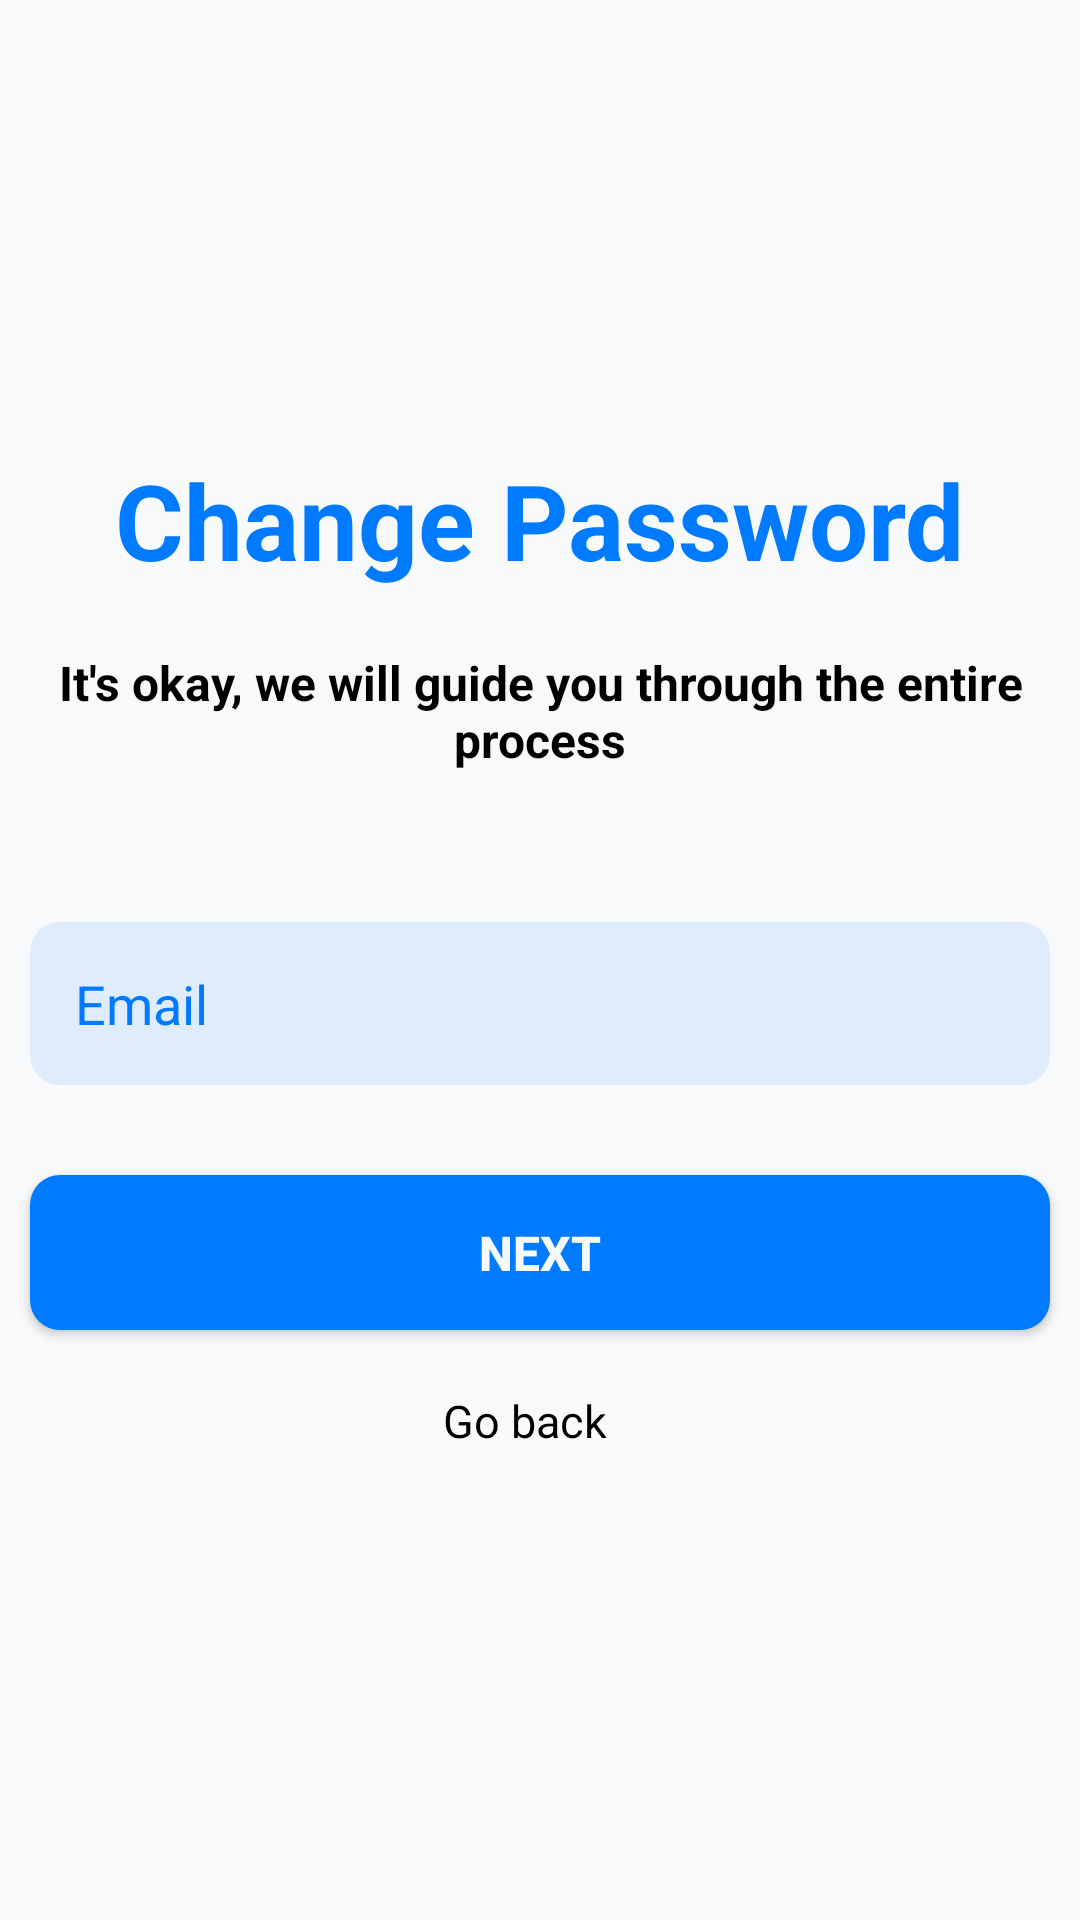

The Android layout XML behind this screen, and the referenced resources:
<!-- AndroidManifest.xml: application theme Theme.HackathonX -->
<!-- res/layout/fragment_change_password.xml -->
<?xml version="1.0" encoding="utf-8"?>
<androidx.constraintlayout.widget.ConstraintLayout xmlns:android="http://schemas.android.com/apk/res/android"
    xmlns:app="http://schemas.android.com/apk/res-auto"
    xmlns:tools="http://schemas.android.com/tools"
    android:layout_width="match_parent"
    android:layout_height="match_parent"
    tools:context=".Main.Profile.Fragments.Setting.ChangePassword.ChangePassword">

    <TextView
        android:id="@+id/forgotpasswordheader"
        android:layout_width="wrap_content"
        android:layout_height="wrap_content"
        android:layout_marginTop="150dp"
        android:text="Change Password"
        android:paddingHorizontal="30dp"
        android:textColor="?attr/colorPrimary"
        android:textSize="35sp"
        android:textStyle="bold"
        app:layout_constraintEnd_toEndOf="parent"
        app:layout_constraintStart_toStartOf="parent"
        app:layout_constraintTop_toTopOf="parent" />

    <TextView
        android:id="@+id/signupdeatils"
        android:layout_width="0dp"
        android:layout_height="wrap_content"
        android:layout_marginTop="20dp"
        android:textAlignment="center"
        android:text="It's okay, we will guide you through the entire process"
        android:textColor="?attr/colorOnBackground"
        android:textSize="16sp"
        android:textStyle="bold"
        app:layout_constraintEnd_toEndOf="@+id/forgotpasswordheader"
        app:layout_constraintStart_toStartOf="@+id/forgotpasswordheader"
        app:layout_constraintTop_toBottomOf="@+id/forgotpasswordheader" />

    <EditText
        android:id="@+id/emailEditText"
        android:layout_width="0dp"
        android:layout_height="wrap_content"
        android:layout_marginHorizontal="10dp"
        android:layout_marginTop="50dp"
        android:background="@drawable/edittextbg"
        android:backgroundTint="?attr/colorPrimaryContainer"
        android:clickable="true"
        android:drawableStart="@drawable/baseline_email_24"
        android:drawablePadding="10dp"
        android:drawableTint="?attr/colorPrimary"
        android:focusable="true"
        android:hint="Email"
        android:inputType="textEmailAddress"
        android:padding="15dp"
        android:textColorHint="?attr/colorPrimary"
        app:layout_constraintEnd_toEndOf="parent"
        app:layout_constraintStart_toStartOf="parent"
        app:layout_constraintTop_toBottomOf="@+id/signupdeatils" />

    <androidx.appcompat.widget.AppCompatButton
        android:id="@+id/signupButton"
        android:layout_width="0dp"
        android:layout_height="wrap_content"
        android:layout_marginTop="30dp"
        android:background="@drawable/edittextbg"
        android:backgroundTint="?attr/colorPrimary"
        android:padding="15dp"
        android:text="Next"
        android:textColor="?attr/backgroundColor"
        android:textSize="16sp"
        android:textStyle="bold"
        app:layout_constraintEnd_toEndOf="@+id/emailEditText"
        app:layout_constraintStart_toStartOf="@+id/emailEditText"
        app:layout_constraintTop_toBottomOf="@+id/emailEditText" />

    <TextView
        android:id="@+id/gotosignin"
        android:layout_width="wrap_content"
        android:layout_height="wrap_content"
        android:layout_marginTop="20dp"
        android:layout_marginEnd="10dp"
        android:text="Go back"
        android:textColor="?attr/colorOnBackground"
        android:textSize="15sp"
        app:layout_constraintEnd_toEndOf="parent"
        app:layout_constraintStart_toStartOf="parent"
        app:layout_constraintTop_toBottomOf="@+id/signupButton" />


</androidx.constraintlayout.widget.ConstraintLayout>
<!-- resources referenced by this layout -->
<resources>
  <!-- drawable edittextbg (drawable) -->
  <?xml version="1.0" encoding="utf-8"?>
  <shape xmlns:android="http://schemas.android.com/apk/res/android"
      android:shape="rectangle">
  
      <solid android:color="?attr/colorSurface"/>
      <corners android:radius="10dp"/>
  
  </shape>
  <style name="Theme.HackathonX" parent="Base.Theme.HackathonX" />
  <style name="Base.Theme.HackathonX" parent="Theme.Material3.DayNight.NoActionBar">
          
          <item name="colorPrimary">#007BFF</item>
          <item name="colorOnPrimary">#FFFFFF</item>
  
          <item name="colorPrimaryContainer">#1A007BFF</item>
  
          <item name="colorSecondary">#28A745</item>
          <item name="colorOnSecondary">#FFFFFF</item>
  
          <item name="colorSecondaryContainer">#1A28A745</item>
  
          <item name="colorTertiary">#FFC107</item>
          <item name="colorOnTertiary">#343A40</item>
  
          <item name="android:background">#F8F9FA</item>
          <item name="backgroundColor">#F8F9FA</item>
          <item name="colorOnBackground">#000000</item>
  
          <item name="colorSurface">#FFFFFF</item>
          <item name="colorOnSurface">#343A40</item>
  
  
          <item name="subtitleTextColor">#E64A4A4A</item>
  
          
          <item name="bottomNavigationStyle">@style/BottomNavStyleLight</item>
  
          <item name="colorError">#B00020</item> 
          <item name="colorOnError">#FFFFFF</item> 
  
          <item name="android:statusBarColor">@android:color/transparent</item>
          <item name="android:navigationBarColor">@android:color/transparent</item>
          <item name="android:windowLightStatusBar">true</item>--&gt;
      </style>
  <style name="BottomNavStyleLight">
          <item name="itemIconTint">@color/bottom_nav_item_selector_light</item>
          <item name="itemTextColor">@color/bottom_nav_item_selector_light</item>
      </style>
</resources>
